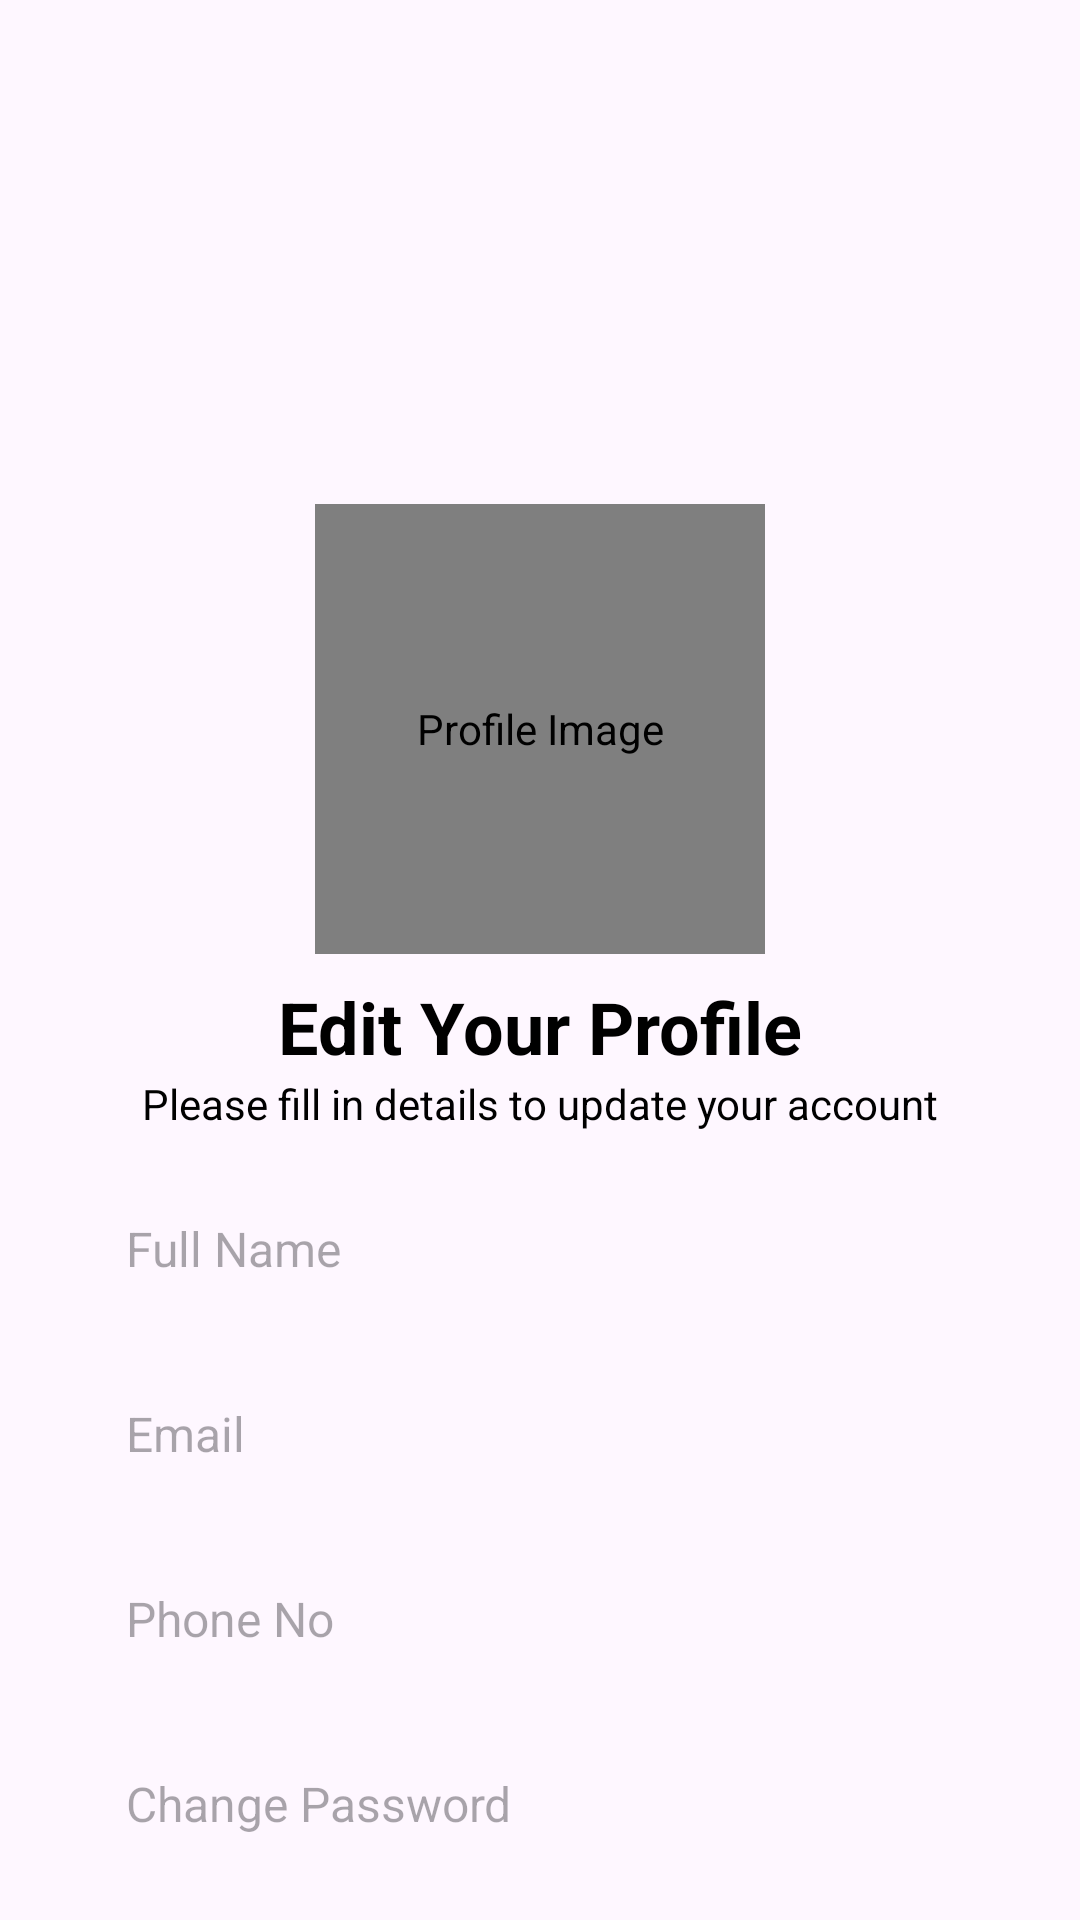

Produce the Android XML layout that renders to this screen, including the resource entries it uses.
<!-- AndroidManifest.xml: application theme Theme.PropFinder -->
<!-- res/layout/activity_profile.xml -->
<?xml version="1.0" encoding="utf-8"?>
<androidx.constraintlayout.widget.ConstraintLayout
    xmlns:android="http://schemas.android.com/apk/res/android"
    xmlns:app="http://schemas.android.com/apk/res-auto"
    xmlns:tools="http://schemas.android.com/tools"
    android:layout_width="match_parent"
    android:layout_height="match_parent"
    android:padding="16dp"
    tools:context=".ProfileActivity">

    
    <ImageView
        android:id="@+id/loginImage"
        android:layout_width="320dp"
        android:layout_height="120dp"
        android:src="@drawable/signup"
        android:contentDescription="Login"
        android:scaleType="centerCrop"
        android:layout_marginTop="16dp"
        app:layout_constraintTop_toTopOf="parent"
        app:layout_constraintStart_toStartOf="parent"
        app:layout_constraintEnd_toEndOf="parent" />

    
    <de.hdodenhof.circleimageview.CircleImageView
        android:id="@+id/ImageViewId"
        android:layout_width="150dp"
        android:layout_height="150dp"
        android:layout_marginTop="16dp"
        android:src="@drawable/avatar"
        android:contentDescription="Profile Image"
        app:layout_constraintTop_toBottomOf="@id/loginImage"
        app:layout_constraintStart_toStartOf="parent"
        app:layout_constraintEnd_toEndOf="parent" />

    
    <TextView
        android:id="@+id/TextViewId"
        android:layout_width="wrap_content"
        android:layout_height="wrap_content"
        android:layout_marginTop="8dp"
        android:text="Edit Your Profile"
        android:textSize="24sp"
        android:textStyle="bold"
        android:textColor="@android:color/black"
        app:layout_constraintTop_toBottomOf="@+id/ImageViewId"
        app:layout_constraintStart_toStartOf="parent"
        app:layout_constraintEnd_toEndOf="parent" />

    
    <TextView
        android:id="@+id/subid"
        android:layout_width="wrap_content"
        android:layout_height="wrap_content"
        android:text="Please fill in details to update your account"
        android:textColor="@android:color/black"
        android:textSize="14sp"
        app:layout_constraintTop_toBottomOf="@+id/TextViewId"
        app:layout_constraintStart_toStartOf="parent"
        app:layout_constraintEnd_toEndOf="parent" />

    
    <EditText
        android:id="@+id/etFullName"
        android:layout_width="300dp"
        android:layout_height="wrap_content"
        android:layout_marginTop="16dp"
        android:hint="Full Name"
        android:inputType="textPersonName"
        android:padding="12dp"
        android:textColor="@android:color/black"
        android:textSize="16sp"
        android:background="@drawable/edit_text_background"
        app:layout_constraintTop_toBottomOf="@id/subid"
        app:layout_constraintStart_toStartOf="parent"
        app:layout_constraintEnd_toEndOf="parent" />

    
    <EditText
        android:id="@+id/etEmail"
        android:layout_width="300dp"
        android:layout_height="wrap_content"
        android:layout_marginTop="16dp"
        android:hint="Email"
        android:inputType="textEmailAddress"
        android:padding="12dp"
        android:textColor="@android:color/black"
        android:textSize="16sp"
        android:background="@drawable/edit_text_background"
        app:layout_constraintTop_toBottomOf="@id/etFullName"
        app:layout_constraintStart_toStartOf="parent"
        app:layout_constraintEnd_toEndOf="parent" />

    
    <EditText
        android:id="@+id/etPhoneNumber"
        android:layout_width="300dp"
        android:layout_height="wrap_content"
        android:layout_marginTop="16dp"
        android:hint="Phone No"
        android:inputType="phone"
        android:padding="12dp"
        android:textColor="@android:color/black"
        android:textSize="16sp"
        android:background="@drawable/edit_text_background"
        app:layout_constraintTop_toBottomOf="@id/etEmail"
        app:layout_constraintStart_toStartOf="parent"
        app:layout_constraintEnd_toEndOf="parent" />

    
    <EditText
        android:id="@+id/etPassword"
        android:layout_width="300dp"
        android:layout_height="wrap_content"
        android:layout_marginTop="16dp"
        android:hint="Change Password"
        android:inputType="textPassword"
        android:padding="12dp"
        android:textColor="@android:color/black"
        android:textSize="16sp"
        android:background="@drawable/edit_text_background"
        app:layout_constraintTop_toBottomOf="@id/etPhoneNumber"
        app:layout_constraintStart_toStartOf="parent"
        app:layout_constraintEnd_toEndOf="parent" />

    
    <LinearLayout
        android:layout_width="300dp"
        android:layout_height="wrap_content"
        android:orientation="horizontal"
        android:gravity="center"
        android:layout_marginTop="24dp"
        app:layout_constraintTop_toBottomOf="@id/etPassword"
        app:layout_constraintStart_toStartOf="parent"
        app:layout_constraintEnd_toEndOf="parent">

        
        <Button
            android:id="@+id/btnSignUp"
            android:layout_width="0dp"
            android:layout_height="wrap_content"
            android:layout_weight="1"
            android:text="Update"
            android:backgroundTint="#8d8cd1"
            android:textColor="@android:color/white"
            android:textSize="18sp"
            android:padding="12dp" />

        
        <Space
            android:layout_width="16dp"
            android:layout_height="wrap_content" />

        
        <Button
            android:id="@+id/etlgt"
            android:layout_width="0dp"
            android:layout_height="wrap_content"
            android:layout_weight="1"
            android:text="Logout"
            android:backgroundTint="#8d8cd1"
            android:textColor="@android:color/white"
            android:textSize="18sp"
            android:padding="12dp" />

    </LinearLayout>

</androidx.constraintlayout.widget.ConstraintLayout>
<!-- resources referenced by this layout -->
<resources>
  <style name="Theme.PropFinder" parent="Base.Theme.PropFinder" />
  <style name="Base.Theme.PropFinder" parent="Theme.Material3.DayNight.NoActionBar">
          
          
      </style>
</resources>
